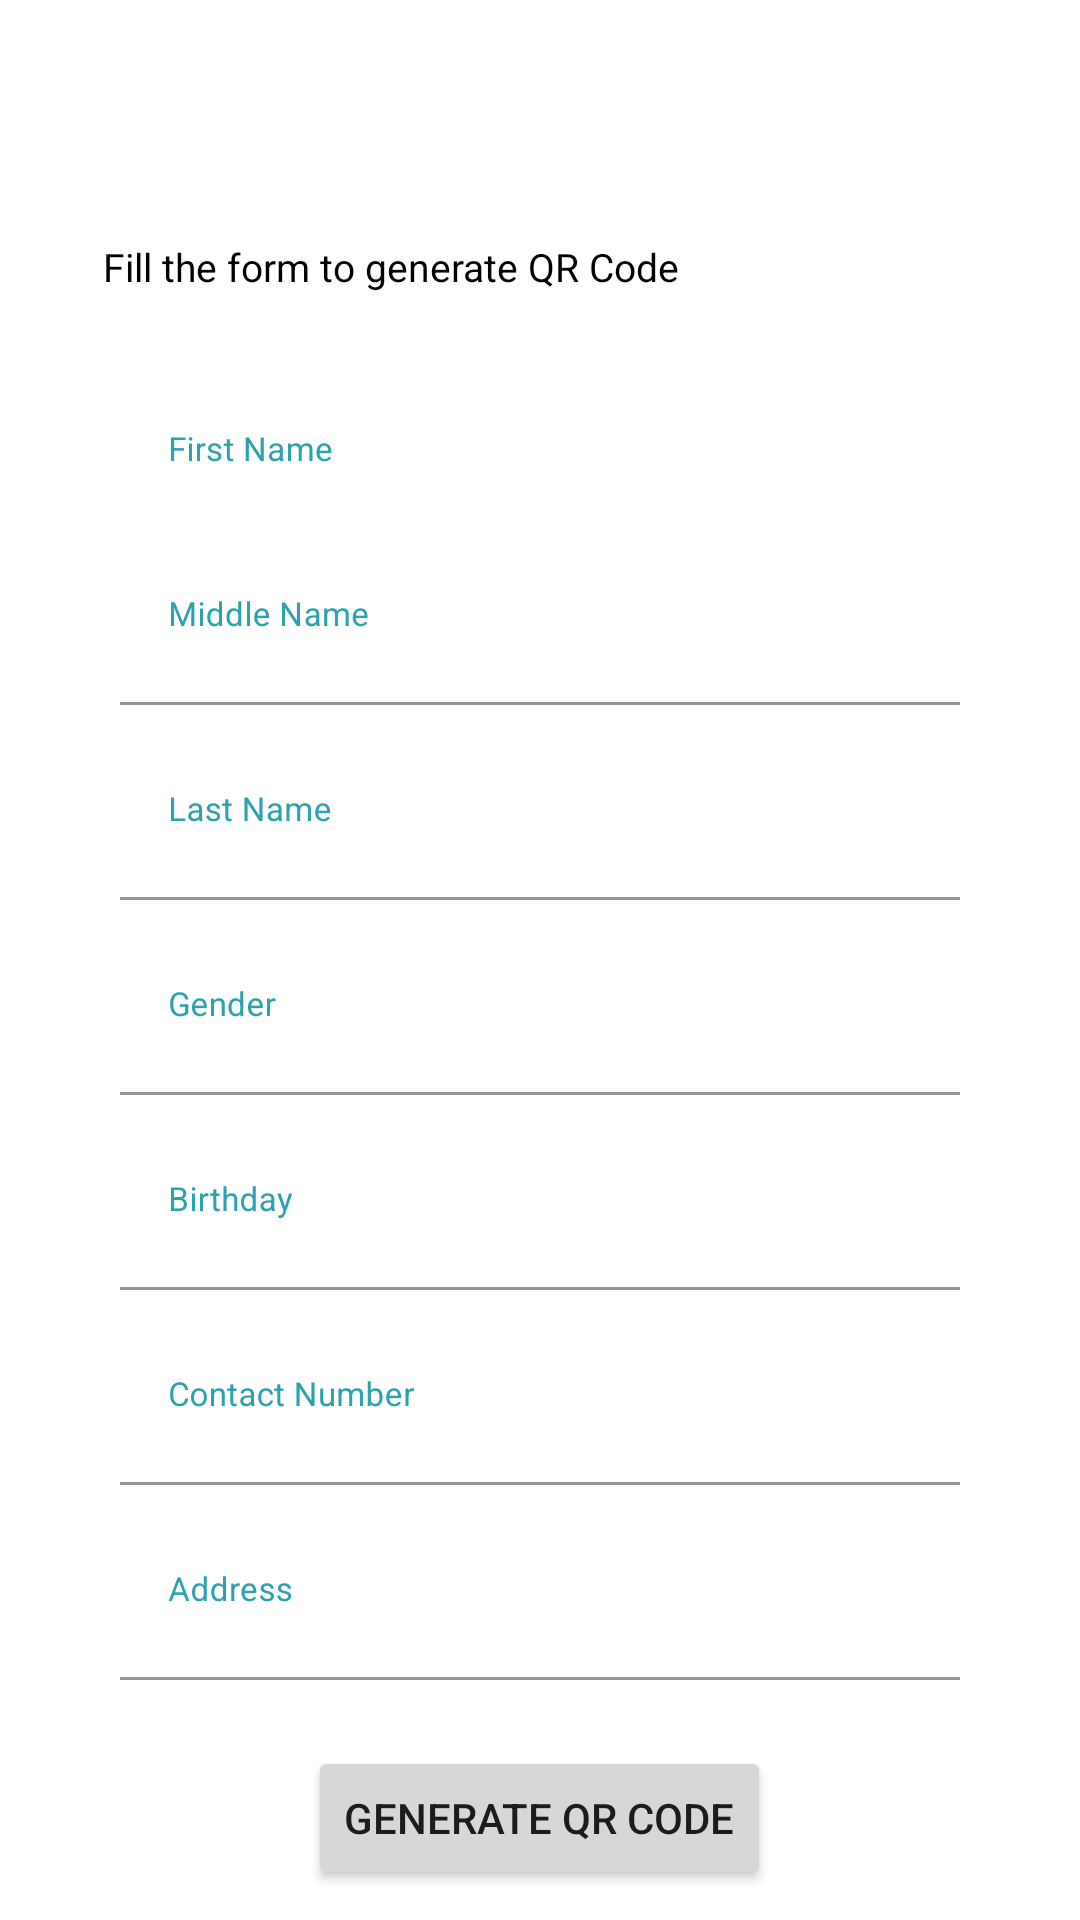

Android layout source for this screen:
<!-- AndroidManifest.xml: application theme Theme.HackaFest -->
<!-- res/layout/activity_main_user.xml -->
<?xml version="1.0" encoding="utf-8"?>

<androidx.drawerlayout.widget.DrawerLayout xmlns:android="http://schemas.android.com/apk/res/android"
    xmlns:app="http://schemas.android.com/apk/res-auto"
    xmlns:tools="http://schemas.android.com/tools"
    android:id="@+id/drawer_layout"
    android:layout_width="match_parent"
    android:layout_height="match_parent"
    tools:context=".MainActivityUser"
    android:fitsSystemWindows="true"
    tools:openDrawer="start">

    <com.google.android.material.navigation.NavigationView
        android:id="@+id/nav_view"
        android:layout_width="match_parent"
        android:layout_height="match_parent"
        app:headerLayout="@layout/header"
        app:menu="@menu/menu_main"
        android:layout_gravity="start"/>

    <androidx.appcompat.widget.Toolbar
        android:id="@+id/toolbar"
        android:layout_width="match_parent"
        android:layout_height="wrap_content"
        android:background="@color/white"
        android:minHeight="?attr/actionBarSize"
        android:theme="?attr/actionBarTheme"
        app:navigationIcon="@drawable/menu"
        />



    <RelativeLayout
        android:layout_width="wrap_content"
        android:layout_height="wrap_content"
        android:layout_centerHorizontal="true"
        >

        <TextView

            android:layout_width="200dp"
            android:layout_height="17dp"
            android:layout_alignParentStart="true"
            android:layout_alignParentTop="true"
            android:layout_centerHorizontal="true"
            android:layout_marginStart="30dp"
            android:layout_marginTop="80dp"
            android:gravity="center_horizontal"
            android:text="Fill the form to generate QR Code"
            android:textAppearance="@style/login_to_yo" />

        <com.google.android.material.textfield.TextInputLayout
            android:id="@+id/Fname_text_input_layout"
            android:layout_width="wrap_content"
            android:layout_height="wrap_content"
            android:layout_centerHorizontal="true"
            android:textColorHint="@color/LighterBlue"
            app:boxStrokeColor="@color/blue">

            <EditText
                android:id="@+id/etF_Name"
                android:layout_width="280dp"
                android:layout_height="60dp"
                android:layout_centerHorizontal="true"
                android:layout_marginTop="120dp"
                android:background="@color/white"
                android:hint="First Name"
                android:textColor="@color/LighterBlue"
                android:textColorHint="@color/blue"
                android:textSize="11sp" />

        </com.google.android.material.textfield.TextInputLayout>
        <com.google.android.material.textfield.TextInputLayout
            android:id="@+id/Mname_text_input_layout"
            android:layout_width="wrap_content"
            android:layout_height="wrap_content"
            android:layout_centerHorizontal="true"
            android:textColorHint="@color/LighterBlue"
            app:boxStrokeColor="@color/blue">

            <EditText
                android:id="@+id/etM_Name"
                android:layout_width="280dp"
                android:layout_height="60dp"
                android:layout_centerHorizontal="true"
                android:layout_marginTop="175dp"
                android:background="@color/white"
                android:ems="15"
                android:hint="Middle Name"
                android:textColor="@color/LighterBlue"
                android:textColorHint="@color/blue"
                android:textSize="11sp"/>

        </com.google.android.material.textfield.TextInputLayout>
        <com.google.android.material.textfield.TextInputLayout
            android:id="@+id/Lname_text_input_layout"
            android:layout_width="wrap_content"
            android:layout_height="wrap_content"
            android:layout_centerHorizontal="true"
            android:textColorHint="@color/LighterBlue"
            app:boxStrokeColor="@color/blue">

            <EditText
                android:id="@+id/etL_Name"
                android:layout_width="280dp"
                android:layout_height="60dp"
                android:layout_centerHorizontal="true"
                android:layout_marginTop="240dp"
                android:background="@color/white"
                android:ems="15"
                android:hint="Last Name"
                android:textColor="@color/LighterBlue"
                android:textColorHint="@color/blue"
                android:textSize="11sp"/>

        </com.google.android.material.textfield.TextInputLayout>
        <com.google.android.material.textfield.TextInputLayout
            android:id="@+id/gender_text_input_layout"
            android:layout_width="wrap_content"
            android:layout_height="wrap_content"
            android:layout_centerHorizontal="true"
            android:textColorHint="@color/LighterBlue"
            app:boxStrokeColor="@color/blue">

            <EditText
                android:id="@+id/etGender"
                android:layout_width="280dp"
                android:layout_height="60dp"
                android:layout_centerHorizontal="true"
                android:layout_marginTop="305dp"
                android:background="@color/white"
                android:ems="15"
                android:hint="Gender"
                android:textColor="@color/LighterBlue"
                android:textColorHint="@color/blue"
                android:inputType="text"
                android:textSize="11sp"/>

        </com.google.android.material.textfield.TextInputLayout>
        <com.google.android.material.textfield.TextInputLayout
            android:id="@+id/birthday_text_input_layout"
            android:layout_width="wrap_content"
            android:layout_height="wrap_content"
            android:layout_centerHorizontal="true"
            android:textColorHint="@color/LighterBlue"
            app:boxStrokeColor="@color/blue">

            <EditText
                android:id="@+id/etBirthday"
                android:layout_width="280dp"
                android:layout_height="60dp"
                android:layout_centerHorizontal="true"
                android:layout_marginTop="370dp"
                android:background="@color/white"
                android:ems="15"
                android:hint="Birthday"
                android:textColor="@color/LighterBlue"
                android:textColorHint="@color/blue"
                android:inputType="date"
                android:textSize="11sp"/>

        </com.google.android.material.textfield.TextInputLayout>

        <com.google.android.material.textfield.TextInputLayout
            android:id="@+id/contact_text_input_layout"
            android:layout_width="wrap_content"
            android:layout_height="wrap_content"
            android:layout_centerHorizontal="true"
            android:textColorHint="@color/LighterBlue"
            app:boxStrokeColor="@color/blue">

            <EditText
                android:id="@+id/etContact"
                android:layout_width="280dp"
                android:layout_height="60dp"
                android:layout_centerHorizontal="true"
                android:layout_marginTop="435dp"
                android:background="@color/white"
                android:ems="15"
                android:hint="Contact Number"
                android:textColor="@color/LighterBlue"
                android:textColorHint="@color/blue"
                android:inputType="number"
                android:textSize="11sp"/>

        </com.google.android.material.textfield.TextInputLayout>

        <com.google.android.material.textfield.TextInputLayout
            android:id="@+id/address_text_input_layout"
            android:layout_width="wrap_content"
            android:layout_height="wrap_content"
            android:layout_centerHorizontal="true"
            android:textColorHint="@color/LighterBlue"
            app:boxStrokeColor="@color/blue">

            <EditText
                android:id="@+id/etAddress"
                android:layout_width="280dp"
                android:layout_height="60dp"
                android:layout_centerHorizontal="true"
                android:layout_marginTop="500dp"
                android:background="@color/white"
                android:ems="15"
                android:hint="Address"
                android:textColor="@color/LighterBlue"
                android:textColorHint="@color/blue"
                android:inputType="text"
                android:textSize="11sp"/>

        </com.google.android.material.textfield.TextInputLayout>

        <ImageView
            android:id="@+id/image_view"
            android:layout_width="wrap_content"
            android:layout_height="wrap_content"
            android:layout_centerHorizontal="true"
            android:layout_centerVertical="true"
            />

        <Button
            android:id="@+id/btn_generate"
            android:layout_width="wrap_content"
            android:layout_height="wrap_content"
            android:layout_alignParentBottom="true"
            android:layout_centerHorizontal="true"
            android:layout_marginBottom="10dp"

            android:text="Generate QR Code"
            />
    </RelativeLayout>









</androidx.drawerlayout.widget.DrawerLayout>
<!-- res/layout/header.xml (included above) -->
<?xml version="1.0" encoding="utf-8"?>

<LinearLayout
    xmlns:android="http://schemas.android.com/apk/res/android"
    android:layout_width="match_parent"
    android:layout_height="180dp"
    android:background="@color/blue"
    android:orientation="vertical"
    android:gravity="bottom"
    android:padding="20dp"

    >


    <TextView
        android:layout_width="wrap_content"
        android:layout_height="wrap_content"
        android:text="Welcome to Health Pass"
        android:textColor="@color/white"
        android:textSize="24sp"/>

    <TextView
        android:id="@+id/current_user"
        android:layout_width="wrap_content"
        android:layout_height="wrap_content"

        android:textColor="@color/white"
        android:textSize="16sp"
        android:layout_marginLeft="20dp"
        android:layout_marginBottom="20dp"/>


    <TextView
        android:layout_width="wrap_content"
        android:layout_height="wrap_content"
        android:text="Let's keep everyone safe"
        android:textColor="@color/white"
        android:textSize="12sp"/>

</LinearLayout>
<!-- resources referenced by this layout -->
<resources>
  <color name="LighterBlue">#2ba2ad</color>
  <color name="blue">#273474</color>
  <color name="white">#FFFFFFFF</color>
  <style name="login_to_yo">
          <item name="android:textSize">13sp</item>
          <item name="android:textColor">#000000</item>
      </style>
  <style name="Theme.HackaFest" parent="Theme.MaterialComponents.DayNight.NoActionBar">
          
          <item name="colorPrimary">@color/purple_500</item>
          <item name="colorPrimaryVariant">@color/purple_700</item>
          <item name="colorOnPrimary">@color/white</item>
          
          <item name="colorSecondary">@color/teal_200</item>
          <item name="colorSecondaryVariant">@color/teal_700</item>
          <item name="colorOnSecondary">@color/black</item>
          
          <item name="android:statusBarColor" tools:targetApi="l">?attr/colorPrimaryVariant</item>
          
      </style>
  <color name="purple_500">#FF6200EE</color>
  <color name="purple_700">#FF3700B3</color>
  <color name="teal_200">#FF03DAC5</color>
  <color name="teal_700">#FF018786</color>
  <color name="black">#FFffff</color>
</resources>
